2-way image classification set "dataset" from GitHub (MogusaShirose/mlai_project_final); label vocabulary: apple, strawberry.

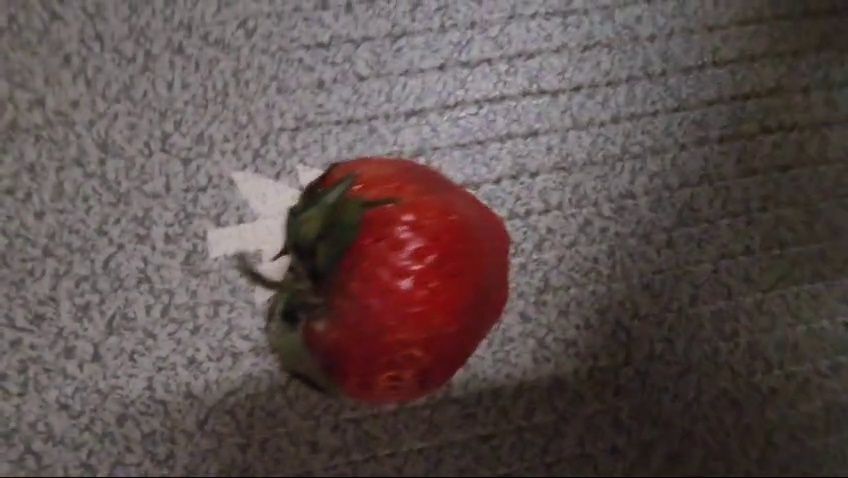
Label: strawberry

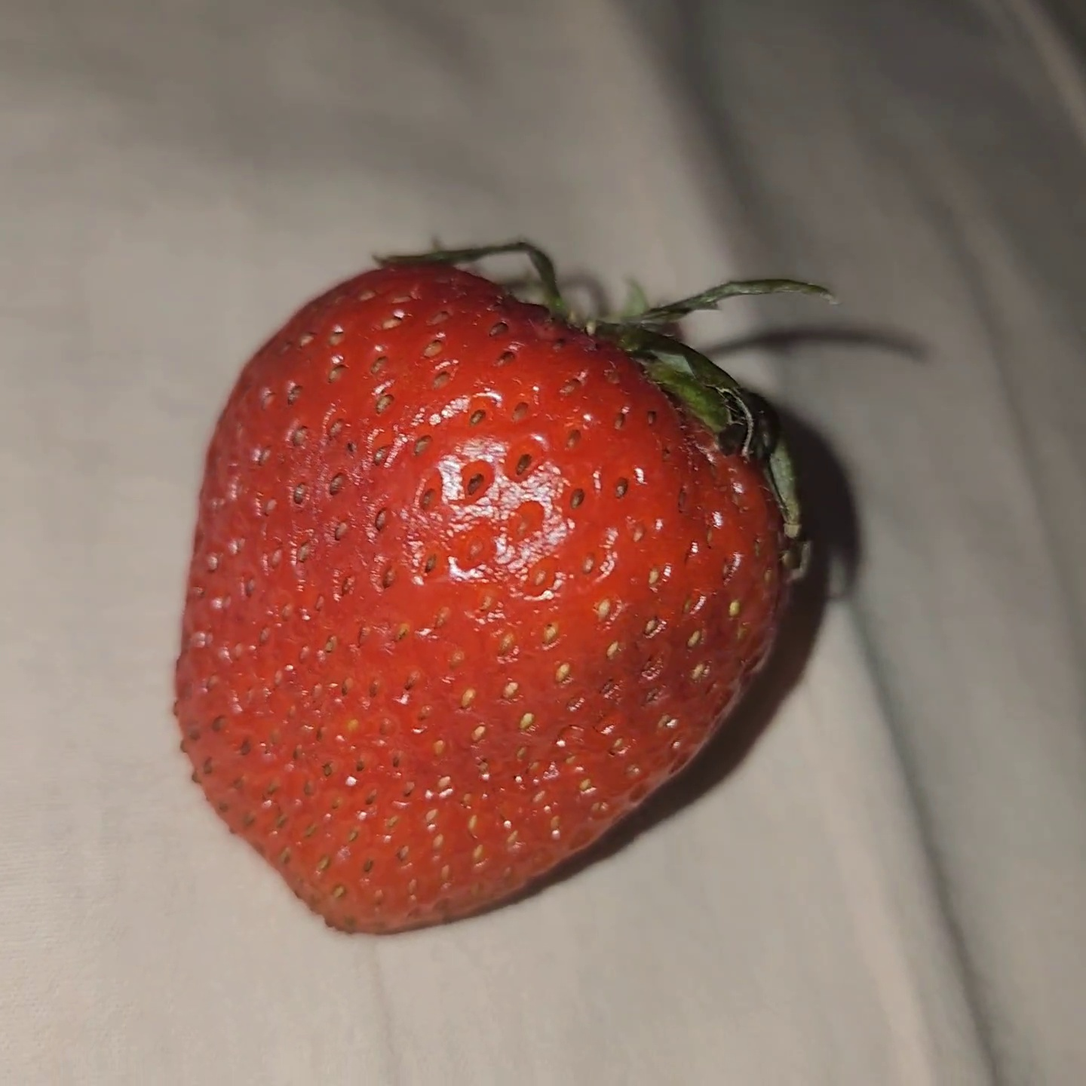
Label: strawberry

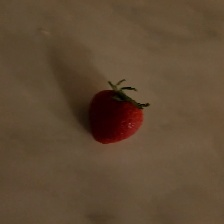
Label: strawberry

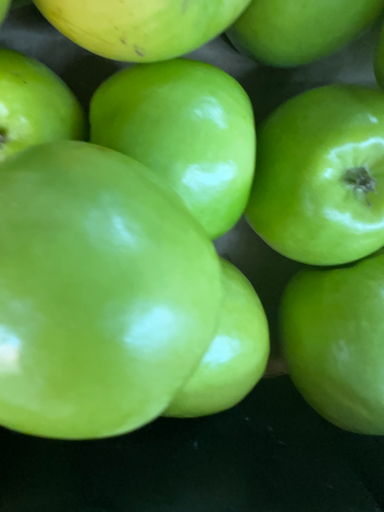
Label: apple

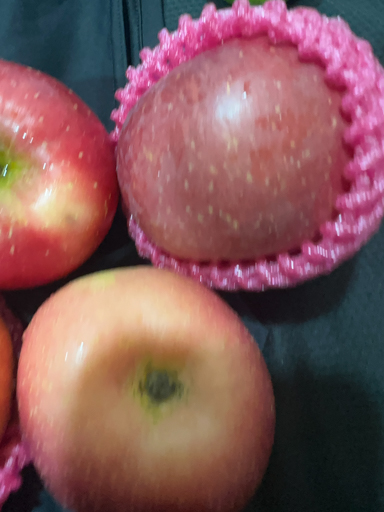
Label: apple

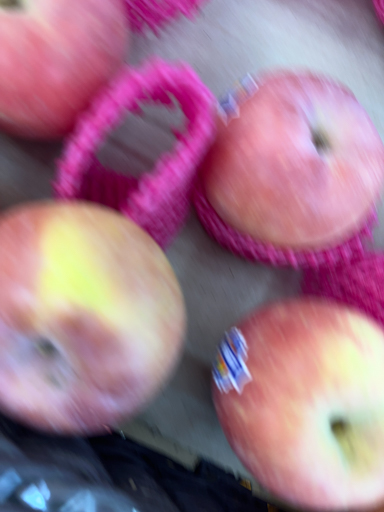
Label: apple
